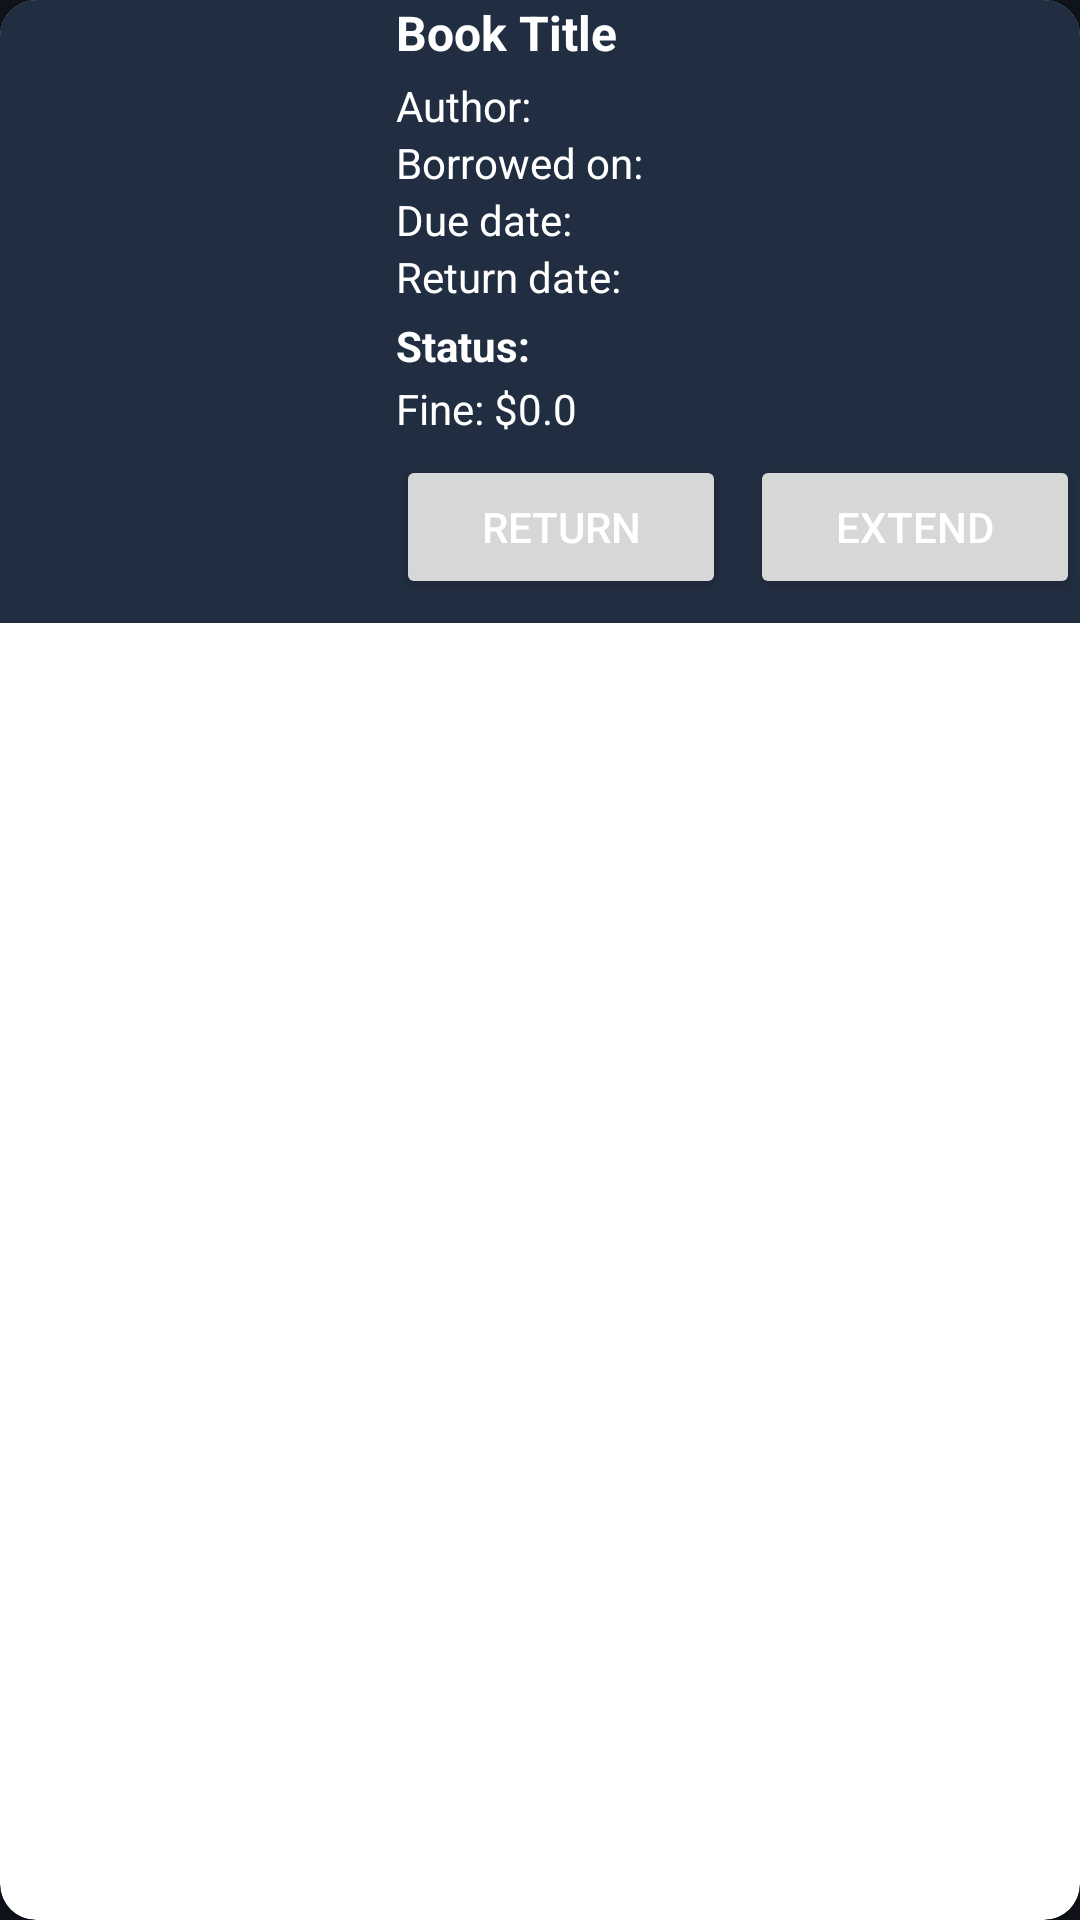

Layout XML and referenced resources for this Android screen:
<!-- AndroidManifest.xml: application theme Theme.Project1 -->
<!-- res/layout/borrowed_book_item.xml -->
<?xml version="1.0" encoding="utf-8"?>
<androidx.cardview.widget.CardView xmlns:android="http://schemas.android.com/apk/res/android"
    xmlns:card_view="http://schemas.android.com/apk/res-auto"
    android:layout_width="match_parent"
    android:layout_height="wrap_content"
    android:layout_margin="8dp"
    card_view:cardCornerRadius="12dp"
    card_view:cardElevation="6dp">

    <LinearLayout
        android:orientation="horizontal"
        android:layout_width="match_parent"
        android:layout_height="wrap_content"
        android:background="#212D40">

        <ImageView
            android:id="@+id/imgBookCover"
            android:layout_width="120dp"
            android:layout_height="201dp"
            android:layout_marginEnd="12dp"
            android:contentDescription="Book Cover"
            android:scaleType="centerCrop" />

        <LinearLayout
            android:orientation="vertical"
            android:layout_width="0dp"
            android:layout_height="wrap_content"
            android:layout_weight="1"
            android:paddingBottom="8dp">

            <TextView
                android:id="@+id/tvBookTitle"
                android:layout_width="match_parent"
                android:layout_height="wrap_content"
                android:text="Book Title"
                android:textSize="16sp"
                android:textStyle="bold"
                android:ellipsize="end"
                android:singleLine="true"
                android:layout_marginBottom="4dp"/>

            <TextView
                android:id="@+id/tvAuthor"
                android:layout_width="match_parent"
                android:layout_height="wrap_content"
                android:text="Author: "/>

            <TextView
                android:id="@+id/tvBorrowDate"
                android:layout_width="match_parent"
                android:layout_height="wrap_content"
                android:text="Borrowed on: "/>

            <TextView
                android:id="@+id/tvDueDate"
                android:layout_width="match_parent"
                android:layout_height="wrap_content"
                android:text="Due date: "/>

            <TextView
                android:id="@+id/tvReturnDate"
                android:layout_width="match_parent"
                android:layout_height="wrap_content"
                android:text="Return date: "/>

            <TextView
                android:id="@+id/tvStatus"
                android:layout_width="match_parent"
                android:layout_height="wrap_content"
                android:text="Status: "
                android:textStyle="bold"
                android:layout_marginTop="4dp"/>

            <TextView
                android:id="@+id/tvFine"
                android:layout_width="match_parent"
                android:layout_height="wrap_content"
                android:text="Fine: $0.0"
                android:layout_marginTop="2dp"/>

            <LinearLayout
                android:orientation="horizontal"
                android:layout_width="match_parent"
                android:layout_height="wrap_content"
                android:layout_marginTop="6dp">

                <Button
                    android:id="@+id/btnReturn"
                    android:layout_width="0dp"
                    android:layout_height="wrap_content"
                    android:layout_weight="1"
                    android:text="Return"/>

                <Button
                    android:id="@+id/btnExtend"
                    android:layout_width="0dp"
                    android:layout_height="wrap_content"
                    android:layout_weight="1"
                    android:layout_marginStart="8dp"
                    android:text="Extend"/>
            </LinearLayout>
        </LinearLayout>
    </LinearLayout>
</androidx.cardview.widget.CardView>
<!-- resources referenced by this layout -->
<resources>
  <style name="Theme.Project1" parent="Theme.MaterialComponents.DayNight.DarkActionBar">
          
          <item name="colorPrimary">@color/deep_slate_blue</item>
          <item name="colorPrimaryVariant">@color/purple_700</item>
          <item name="colorOnPrimary">@color/white</item>
  
          
          <item name="colorSecondary">@color/teal_200</item>
          <item name="colorSecondaryVariant">@color/teal_700</item>
          <item name="colorOnSecondary">@color/black</item>
          
          <item name="android:statusBarColor" tools:targetApi="l">?attr/colorPrimaryVariant</item>
          <item name="android:windowBackground">@color/midnight_blue</item>
          <item name="android:textColorHint">@color/gray_pink</item>
          <item name="android:textColor">@color/white</item>
  
          <item name="android:textColorPrimary" tools:targetApi="l">?attr/colorOnPrimary</item>
  
          <item name="alertDialogTheme">@style/MyAlertDialogTheme</item>
  
          
      </style>
  <color name="deep_slate_blue">#1E293B</color>
  <color name="purple_700">#FF3700B3</color>
  <color name="white">#FFFFFFFF</color>
  <color name="teal_200">#FF03DAC5</color>
  <color name="teal_700">#FF018786</color>
  <color name="black">#FF000000</color>
  <color name="midnight_blue">#11151C</color>
  <color name="gray_pink">#9A8C98</color>
  <style name="MyAlertDialogTheme" parent="ThemeOverlay.MaterialComponents.MaterialAlertDialog">
          
          <item name="materialAlertDialogBodyTextStyle">@style/MyDialogBodyText</item>
          <item name="materialAlertDialogTitleTextStyle">@style/MyDialogTitleText</item>
          <item name="android:background">@color/slate_blue_gray</item>
  
          
          <item name="buttonBarPositiveButtonStyle">@style/MyDialogButton</item>
          <item name="buttonBarNegativeButtonStyle">@style/MyDialogButton</item>
      </style>
  <style name="MyDialogBodyText" parent="MaterialAlertDialog.MaterialComponents.Body.Text">
          <item name="android:textColor">@color/white</item>
      </style>
  <style name="MyDialogTitleText" parent="MaterialAlertDialog.MaterialComponents.Title.Text">
          <item name="android:textColor">@color/white</item>
      </style>
  <color name="slate_blue_gray">#364156</color>
  <style name="MyDialogButton" parent="Widget.MaterialComponents.Button.TextButton.Dialog">
          <item name="android:textColor">@color/white</item>
      </style>
</resources>
